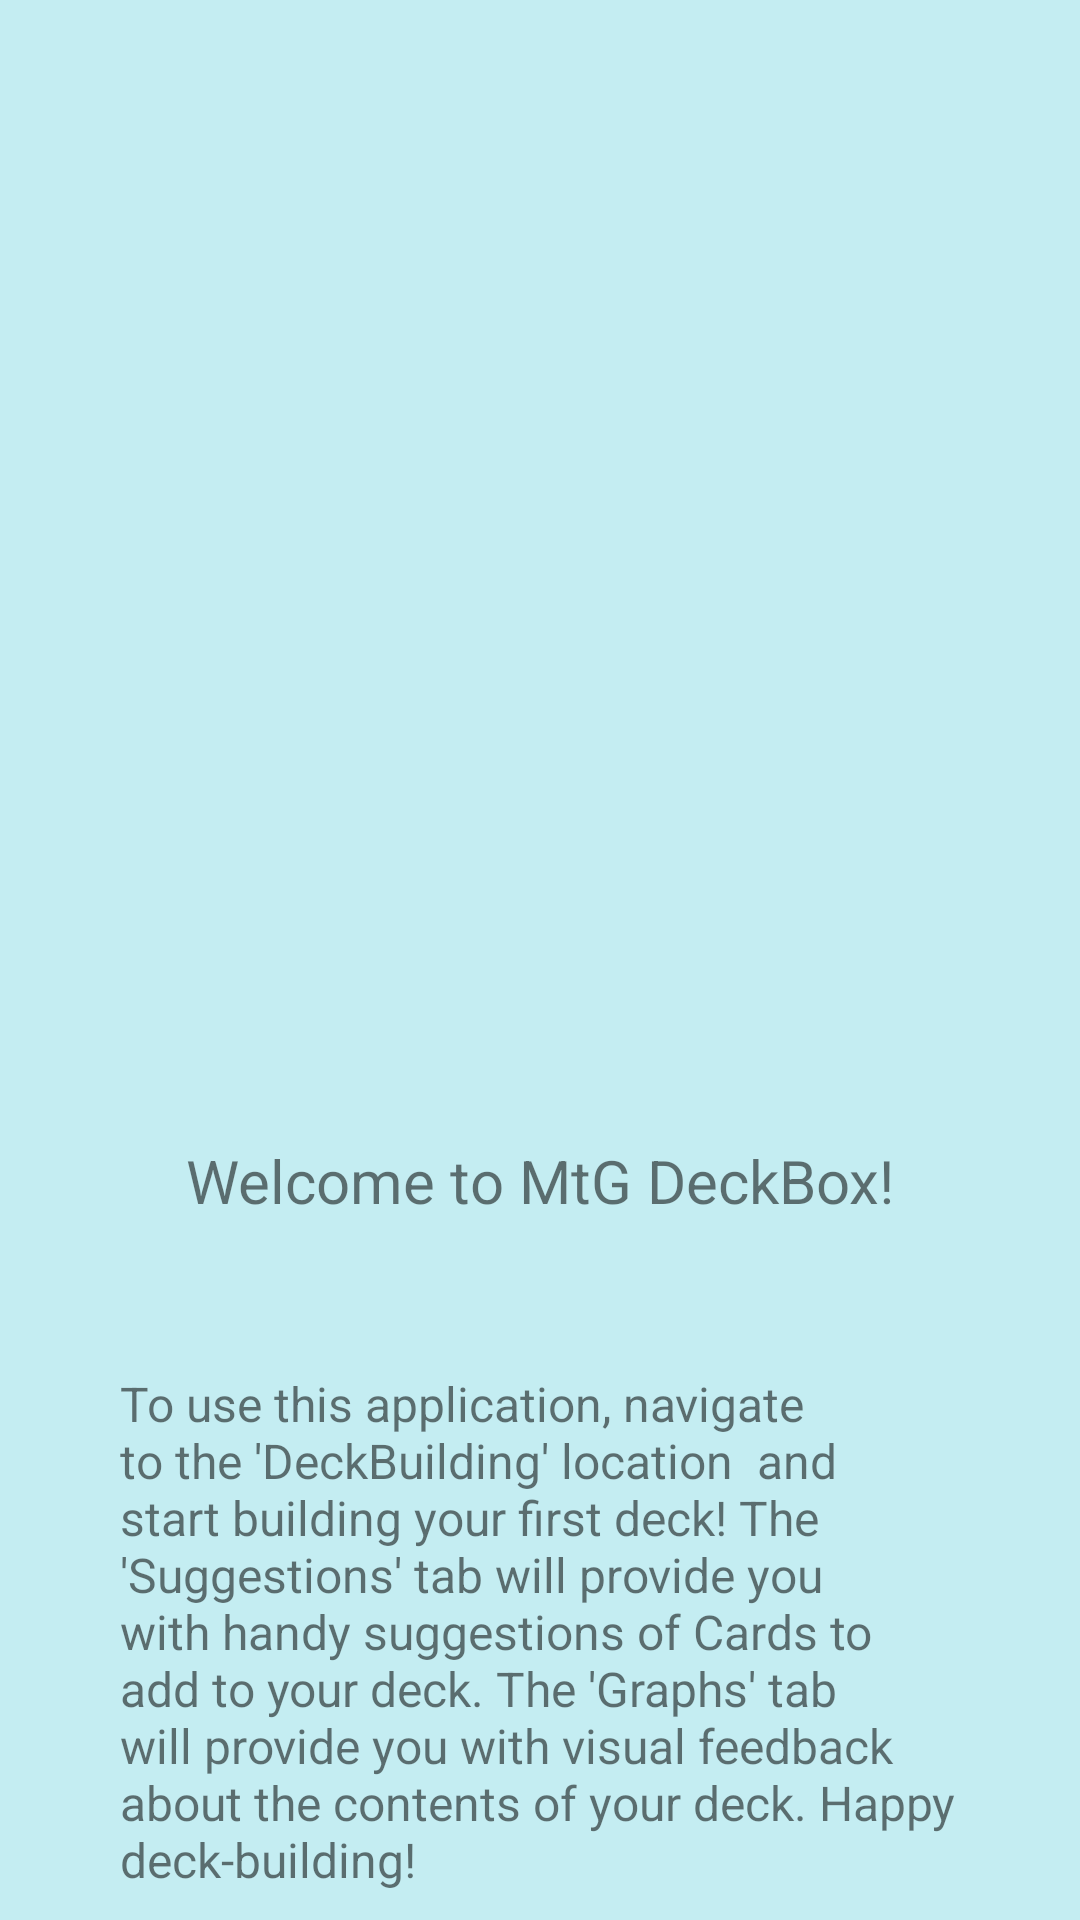

Reconstruct the res/layout file that produces this screen, plus the resources it refers to.
<!-- AndroidManifest.xml: application theme Theme.MtGDeckBox -->
<!-- res/layout/about_fragment.xml -->
<?xml version="1.0" encoding="utf-8"?>
<androidx.constraintlayout.widget.ConstraintLayout xmlns:android="http://schemas.android.com/apk/res/android"
    xmlns:app="http://schemas.android.com/apk/res-auto"
    xmlns:tools="http://schemas.android.com/tools"
    android:layout_width="match_parent"
    android:layout_height="match_parent"
    android:background="@color/Blue_glitter_banner_4">

    <ImageView
        android:id="@+id/imageView_logo"
        android:layout_width="280dp"
        android:layout_height="280dp"
        android:layout_marginTop="50dp"
        app:layout_constraintStart_toStartOf="parent"
        app:layout_constraintEnd_toEndOf="parent"
        app:layout_constraintTop_toTopOf="parent"
        app:srcCompat="@drawable/ic_launcher_background"
        tools:srcCompat="@mipmap/ic_launcher"
        />

    <TextView
        android:id="@+id/textView_about"
        android:layout_width="wrap_content"
        android:layout_height="wrap_content"
        android:textSize="20sp"
        android:layout_marginTop="50dp"
        android:text="@string/about_welcome"
        app:layout_constraintStart_toStartOf="parent"
        app:layout_constraintEnd_toEndOf="parent"
        app:layout_constraintTop_toBottomOf="@id/imageView_logo"
        />

    <TextView
        android:id="@+id/textView_instructions"
        android:layout_width="280dp"
        android:layout_height="wrap_content"
        android:layout_marginTop="50dp"
        android:textSize="16sp"
        app:layout_constraintTop_toBottomOf="@id/textView_about"
        app:layout_constraintStart_toStartOf="parent"
        app:layout_constraintEnd_toEndOf="parent"
        android:text="@string/about_info"
        />

</androidx.constraintlayout.widget.ConstraintLayout>
<!-- resources referenced by this layout -->
<resources>
  <color name="Blue_glitter_banner_4">#C4EDF2</color>
  <string name="about_info">"To use this application, navigate to the 'DeckBuilding' location "
          "and start building your first deck! The 'Suggestions' tab will provide you with handy "
          "suggestions of Cards to add to your deck. The 'Graphs' tab will provide you with visual "
          "feedback about the contents of your deck. Happy deck-building!"</string>
  <string name="about_welcome">Welcome to MtG DeckBox!</string>
  <style name="Theme.MtGDeckBox" parent="Theme.MaterialComponents.DayNight.DarkActionBar">
          
          <item name="colorPrimary">@color/Blue_glitter_banner_2</item>
          <item name="colorPrimaryVariant">@color/Blue_glitter_banner_1</item>
          <item name="colorOnPrimary">@color/Blue_glitter_banner_4</item>
          
          <item name="colorSecondary">@color/teal_200</item>
          <item name="colorSecondaryVariant">@color/teal_700</item>
          <item name="colorOnSecondary">@color/black</item>
          
          <item name="android:statusBarColor" tools:targetApi="l">?attr/colorPrimaryVariant</item>
          
      </style>
  <color name="Blue_glitter_banner_2">#3D848C</color>
  <color name="Blue_glitter_banner_1">#010059</color>
  <color name="teal_200">#FF03DAC5</color>
  <color name="teal_700">#FF018786</color>
  <color name="black">#FF000000</color>
</resources>
